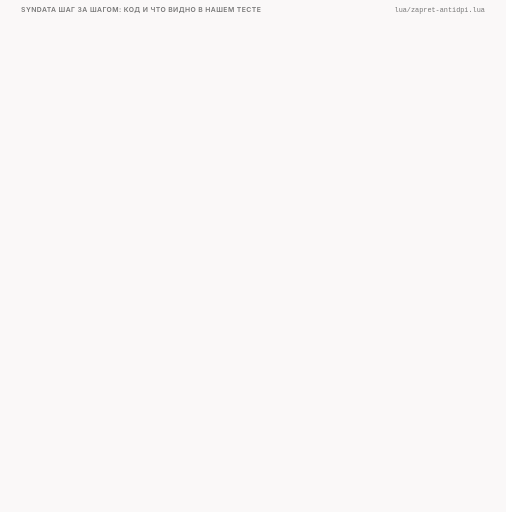
t = 0.00 s
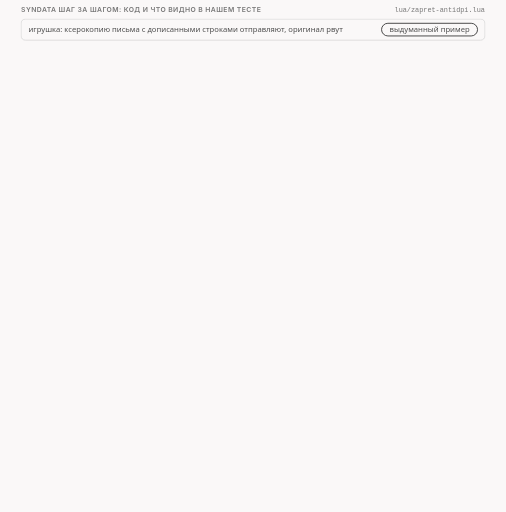
t = 1.45 s
t = 3.73 s: frame unchanged from t = 1.45 s, image omitted
t = 4.86 s: frame unchanged from t = 1.45 s, image omitted
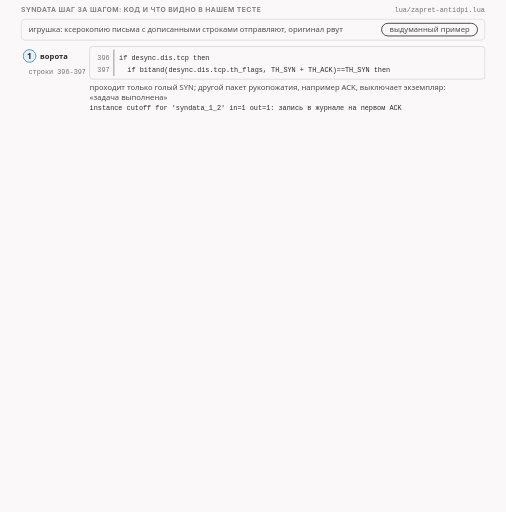
t = 6.45 s
t = 8.34 s: frame unchanged from t = 6.45 s, image omitted

The animated SVG that drew these frames (rendered in a browser with its animation timeline set to each time). Animation: 10 CSS @keyframes rules; frames cover the first 8.34 s, repeats indefinitely.

<svg xmlns="http://www.w3.org/2000/svg" class="v09-s25-syndata-six-steps" viewBox="0 0 960 971" width="960" height="971" role="img" aria-labelledby="v09-s25-syndata-six-steps-t v09-s25-syndata-six-steps-d">
<title id="v09-s25-syndata-six-steps-t">Шесть шагов syndata в коде</title>
<desc id="v09-s25-syndata-six-steps-d">Функция syndata состоит из шести шагов: ворота пропускают только голый SYN, глубокая копия принимает все правки, заготовка берётся из аргумента blob или это 16 нулевых байт, условия применяются к единственному SYN, поэтому срок жизни 1 убивает рукопожатие, а плохая сумма оставляет клиента без ответа, tls_mod получает только заготовку и потому rnd и sni работают, давая SYN в 673 байта, а dupsid ничего не делает и оставляет 680 байт, а шестой шаг отправляет копию в 76 байт и возвращает выбросить для оригинала.</desc>
<style>.v09-s25-syndata-six-steps{--fg:var(--dark,#2b2b2b);--fg2:var(--darkgray,#4e4e4e);--mute:var(--gray,#767676);--line:var(--lightgray,#d4d4d4);--acc:var(--secondary,#1f7fb5);--tint:var(--highlight,rgba(178,225,255,.28));--bg:var(--light,#faf8f8);--rej:#c4372b;--rejt:rgba(196,55,43,.10);--ok:#237a4b;--okt:rgba(35,122,75,.11);--amb:#a8610a;--ambt:rgba(168,97,10,.13)}
@media (prefers-color-scheme:dark){.v09-s25-syndata-six-steps{--fg:var(--dark,#ebebec);--fg2:var(--darkgray,#d4d4d4);--mute:var(--gray,#9a9a9a);--line:var(--lightgray,#4a474a);--acc:var(--secondary,#b2e1ff);--tint:var(--highlight,rgba(178,225,255,.14));--bg:var(--light,#161618);--rej:#ff8f80;--rejt:rgba(255,143,128,.14);--ok:#7fd9a1;--okt:rgba(127,217,161,.13);--amb:#f0b866;--ambt:rgba(240,184,102,.14)}}
.v09-s25-syndata-six-steps .bg{fill:var(--bg)}
.v09-s25-syndata-six-steps text{font-family:var(--bodyFont,'Source Sans 3'),system-ui,-apple-system,'Segoe UI',Roboto,sans-serif;font-size:16px;fill:var(--fg2);paint-order:stroke;stroke:var(--bg);stroke-width:4px;stroke-linejoin:round}
.v09-s25-syndata-six-steps .tk{font-weight:600;fill:var(--fg)}
.v09-s25-syndata-six-steps .sm{font-size:14.5px}
.v09-s25-syndata-six-steps .m{font-family:var(--codeFont,'JetBrains Mono'),ui-monospace,'Cascadia Code',Consolas,monospace;font-size:14.5px}
.v09-s25-syndata-six-steps .mk{font-family:var(--codeFont,'JetBrains Mono'),ui-monospace,'Cascadia Code',Consolas,monospace;font-size:14.5px;font-weight:600;fill:var(--fg)}
.v09-s25-syndata-six-steps .hx{font-family:var(--codeFont,'JetBrains Mono'),ui-monospace,'Cascadia Code',Consolas,monospace;font-size:14px;font-weight:600;fill:var(--fg);stroke:none}
.v09-s25-syndata-six-steps .ix{font-family:var(--codeFont,'JetBrains Mono'),ui-monospace,'Cascadia Code',Consolas,monospace;font-size:13px;fill:var(--mute);stroke:none}
.v09-s25-syndata-six-steps .big{font-size:22px}
.v09-s25-syndata-six-steps .ml{font-family:var(--codeFont,'JetBrains Mono'),ui-monospace,'Cascadia Code',Consolas,monospace;font-size:17px;font-weight:600;fill:var(--fg)}
.v09-s25-syndata-six-steps .cap{font-family:var(--headerFont,Inter),system-ui,-apple-system,'Segoe UI',Roboto,sans-serif;font-size:13px;font-weight:600;letter-spacing:.06em;text-transform:uppercase;fill:var(--mute)}
.v09-s25-syndata-six-steps .mu{fill:var(--mute)}.v09-s25-syndata-six-steps .fg{fill:var(--fg)}.v09-s25-syndata-six-steps .acc{fill:var(--acc)}.v09-s25-syndata-six-steps .rej{fill:var(--rej)}.v09-s25-syndata-six-steps .ok{fill:var(--ok)}.v09-s25-syndata-six-steps .amb{fill:var(--amb)}
.v09-s25-syndata-six-steps .c{text-anchor:middle}.v09-s25-syndata-six-steps .r{text-anchor:end}.v09-s25-syndata-six-steps .ns{stroke:none}
.v09-s25-syndata-six-steps .bx{fill:var(--bg);stroke:var(--line);stroke-width:1.4}
.v09-s25-syndata-six-steps .bxs{fill:var(--bg);stroke:var(--mute);stroke-width:1.4}
.v09-s25-syndata-six-steps .bxa{fill:var(--tint);stroke:var(--acc);stroke-width:1.4}
.v09-s25-syndata-six-steps .bxr{fill:var(--rejt);stroke:var(--rej);stroke-width:1.4}
.v09-s25-syndata-six-steps .bxo{fill:var(--okt);stroke:var(--ok);stroke-width:1.4}
.v09-s25-syndata-six-steps .bxb{fill:var(--ambt);stroke:var(--amb);stroke-width:1.4}
.v09-s25-syndata-six-steps .pl{fill:var(--bg);stroke:var(--fg);stroke-width:1.6}
.v09-s25-syndata-six-steps .fs{fill:var(--mute);fill-opacity:.22;stroke:none}
.v09-s25-syndata-six-steps .bxg{fill:var(--mute);fill-opacity:.2;stroke:var(--mute);stroke-width:1.4}
.v09-s25-syndata-six-steps .bxn{fill:none;stroke:var(--fg);stroke-width:2}
.v09-s25-syndata-six-steps .bxd{fill:none;stroke:var(--mute);stroke-width:1.3;stroke-dasharray:5 4}
.v09-s25-syndata-six-steps .fa{fill:var(--tint);stroke:none}.v09-s25-syndata-six-steps .fr{fill:var(--rejt);stroke:none}.v09-s25-syndata-six-steps .fb{fill:var(--ambt);stroke:none}.v09-s25-syndata-six-steps .fo{fill:var(--okt);stroke:none}
.v09-s25-syndata-six-steps .lm{fill:none;stroke:var(--mute);stroke-width:1.4}
.v09-s25-syndata-six-steps .lmd{fill:none;stroke:var(--mute);stroke-width:1.4;stroke-dasharray:5 4}
.v09-s25-syndata-six-steps .la{fill:none;stroke:var(--acc);stroke-width:2}
.v09-s25-syndata-six-steps .lf{fill:none;stroke:var(--fg2);stroke-width:2}
.v09-s25-syndata-six-steps .lr{fill:none;stroke:var(--rej);stroke-width:2.4}
.v09-s25-syndata-six-steps .lcut{fill:none;stroke:var(--rej);stroke-width:1.8;stroke-dasharray:6 4}
.v09-s25-syndata-six-steps .lb{fill:none;stroke:var(--amb);stroke-width:2}
.v09-s25-syndata-six-steps .lo{fill:none;stroke:var(--ok);stroke-width:2.4}
.v09-s25-syndata-six-steps .hf{fill:var(--fg2)}.v09-s25-syndata-six-steps .ha{fill:var(--acc)}.v09-s25-syndata-six-steps .hr{fill:var(--rej)}.v09-s25-syndata-six-steps .hm{fill:var(--mute)}.v09-s25-syndata-six-steps .hb{fill:var(--amb)}
.v09-s25-syndata-six-steps .fun{fill:var(--tint);stroke:var(--acc);stroke-width:1;stroke-opacity:.55}
.v09-s25-syndata-six-steps .a{animation-duration:80s;animation-timing-function:cubic-bezier(.3,.6,.25,1);animation-iteration-count:infinite;animation-fill-mode:both}
@media (prefers-reduced-motion:reduce){.v09-s25-syndata-six-steps .a{animation:none}.v09-s25-syndata-six-steps .tr{display:none}}
.v09-s25-syndata-six-steps .fl{fill:var(--bg);stroke:none}
.v09-s25-syndata-six-steps .bxw{fill:var(--bg);stroke:var(--amb);stroke-width:1.4;stroke-dasharray:5 4}
.v09-s25-syndata-six-steps .bxwa{fill:var(--bg);stroke:var(--acc);stroke-width:1.4;stroke-dasharray:5 4}
.v09-s25-syndata-six-steps .bxrd{fill:none;stroke:var(--rej);stroke-width:2.4;stroke-dasharray:6 4}
.v09-s25-syndata-six-steps .lbd{fill:none;stroke:var(--amb);stroke-width:2;stroke-dasharray:6 4}
.v09-s25-syndata-six-steps .bxz{fill:var(--mute);fill-opacity:.28;stroke:var(--mute);stroke-width:1.2}
.v09-s25-syndata-six-steps .bxoo{fill:var(--bg);stroke:var(--ok);stroke-width:2.2}
.v09-s25-syndata-six-steps .bxbb{fill:var(--bg);stroke:var(--amb);stroke-width:2.2}
.v09-s25-syndata-six-steps .bxrr{fill:var(--bg);stroke:var(--rej);stroke-width:2.2}
.v09-s25-syndata-six-steps .bxaa{fill:var(--bg);stroke:var(--acc);stroke-width:2.2}
@keyframes v09-s25-syndata-six-steps-k1{0.0%{opacity:0}1.25%{opacity:0}1.812%{opacity:1}97.875%{opacity:1}98.625%{opacity:0}100%{opacity:0}}.v09-s25-syndata-six-steps .e1{animation-name:v09-s25-syndata-six-steps-k1}@keyframes v09-s25-syndata-six-steps-k2{0.0%{opacity:0}7.5%{opacity:0}8.062%{opacity:1}97.875%{opacity:1}98.625%{opacity:0}100%{opacity:0}}.v09-s25-syndata-six-steps .e2{animation-name:v09-s25-syndata-six-steps-k2}@keyframes v09-s25-syndata-six-steps-k3{0.0%{opacity:0}17.5%{opacity:0}18.062%{opacity:1}97.875%{opacity:1}98.625%{opacity:0}100%{opacity:0}}.v09-s25-syndata-six-steps .e3{animation-name:v09-s25-syndata-six-steps-k3}@keyframes v09-s25-syndata-six-steps-k4{0.0%{opacity:0}27.5%{opacity:0}28.062%{opacity:1}97.875%{opacity:1}98.625%{opacity:0}100%{opacity:0}}.v09-s25-syndata-six-steps .e4{animation-name:v09-s25-syndata-six-steps-k4}@keyframes v09-s25-syndata-six-steps-k5{0.0%{opacity:0}37.5%{opacity:0}38.062%{opacity:1}97.875%{opacity:1}98.625%{opacity:0}100%{opacity:0}}.v09-s25-syndata-six-steps .e5{animation-name:v09-s25-syndata-six-steps-k5}@keyframes v09-s25-syndata-six-steps-k6{0.0%{opacity:0}47.5%{opacity:0}48.062%{opacity:1}97.875%{opacity:1}98.625%{opacity:0}100%{opacity:0}}.v09-s25-syndata-six-steps .e6{animation-name:v09-s25-syndata-six-steps-k6}@keyframes v09-s25-syndata-six-steps-k7{0.0%{opacity:0}57.5%{opacity:0}58.063%{opacity:1}97.875%{opacity:1}98.625%{opacity:0}100%{opacity:0}}.v09-s25-syndata-six-steps .e7{animation-name:v09-s25-syndata-six-steps-k7}@keyframes v09-s25-syndata-six-steps-k8{0.0%{opacity:0}67.5%{opacity:0}68.062%{opacity:1}97.875%{opacity:1}98.625%{opacity:0}100%{opacity:0}}.v09-s25-syndata-six-steps .e8{animation-name:v09-s25-syndata-six-steps-k8}@keyframes v09-s25-syndata-six-steps-k9{0.0%{opacity:0}68.125%{opacity:0}68.5%{opacity:1}75.0%{opacity:1}75.375%{opacity:0}100%{opacity:0}}.v09-s25-syndata-six-steps .e9{animation-name:v09-s25-syndata-six-steps-k9}@keyframes v09-s25-syndata-six-steps-k10{0.0%{opacity:0}75.0%{opacity:0}75.562%{opacity:1}97.875%{opacity:1}98.625%{opacity:0}100%{opacity:0}}.v09-s25-syndata-six-steps .e10{animation-name:v09-s25-syndata-six-steps-k10}</style>
<rect class="bg" x="0" y="0" width="960" height="971"/>
<g><text class="cap" x="40" y="22">syndata шаг за шагом: код и что видно в нашем тесте</text><text class="ix mu r" x="920" y="22">lua/zapret-antidpi.lua</text></g>
<g class="a e1"><rect class="bx" x="40" y="36" width="880" height="40" rx="8"/><text class="sm" x="54" y="61">игрушка: ксерокопию письма с дописанными строками отправляют, оригинал рвут</text><rect class="pl" x="723.9" y="44" width="182.1" height="24" rx="12"/><text class="sm c" x="815" y="61">выдуманный пример</text></g>
<g class="a e2"><circle class="bxa" cx="56" cy="106" r="12"/><text class="tk c ns" x="56" y="111">1</text><text class="sm tk" x="76" y="111">ворота</text><text class="ix mu" x="54" y="141">строки 396-397</text><rect class="bx" x="170" y="88" width="750" height="62" rx="6"/><path class="lm" d="M216 94L216 144"/><text class="ix mu r" x="208" y="113">396</text><text class="ix fg" x="226" y="113">if desync.dis.tcp then</text><text class="ix mu r" x="208" y="137">397</text><text class="ix fg" x="226" y="137">  if bitand(desync.dis.tcp.th_flags, TH_SYN + TH_ACK)==TH_SYN then</text><text class="sm" x="170" y="170">проходит только голый SYN; другой пакет рукопожатия, например ACK, выключает экземпляр:</text><text class="sm" x="170" y="189">«задача выполнена»</text><text class="ix fg" x="170" y="208">instance cutoff for &#x27;syndata_1_2&#x27; in=1 out=1: запись в журнале на первом ACK</text></g>
<g class="a e3"><circle class="bxa" cx="56" cy="241" r="12"/><text class="tk c ns" x="56" y="246">2</text><text class="sm tk" x="76" y="246">глубокая</text><text class="sm tk" x="76" y="264">копия</text><text class="ix mu" x="54" y="294">строка 398</text><rect class="bx" x="170" y="223" width="750" height="38" rx="6"/><path class="lm" d="M216 229L216 255"/><text class="ix mu r" x="208" y="248">398</text><text class="ix fg" x="226" y="248">    local dis = deepcopy(desync.dis)</text><text class="sm" x="170" y="281">все правки идут в копию: что исправлено раньше, попадает в неё, что позже, нет; отсюда</text><text class="sm" x="170" y="300">порядок со wssize</text></g>
<g class="a e4"><circle class="bxa" cx="56" cy="333" r="12"/><text class="tk c ns" x="56" y="338">3</text><text class="sm tk" x="76" y="338">заготовка</text><text class="ix mu" x="54" y="368">строка 399</text><rect class="bx" x="170" y="315" width="750" height="38" rx="6"/><path class="lm" d="M216 321L216 347"/><text class="ix mu r" x="208" y="340">399</text><text class="ix fg" x="226" y="340">    dis.payload = blob(desync, desync.arg.blob, &quot;\x00&quot; x 16)</text><text class="sm" x="170" y="373">blob (zapret-lib.lua, строки 534-560): нет аргумента: 16 нулевых байт; «0x» и цифры: эти байты;</text><text class="sm" x="170" y="392">имя: заготовка. В коде строка 399 длиннее: 16 раз \x00</text><text class="ix fg" x="170" y="411">blob &#x27;nosuchblob&#x27; unavailable, затем desync ERROR. passing packet unmodified.</text><text class="sm" x="170" y="430">обычный SYN ушёл без изменений, соединение заработало</text></g>
<g class="a e5"><circle class="bxa" cx="56" cy="463" r="12"/><text class="tk c ns" x="56" y="468">4</text><text class="sm tk" x="76" y="468">условия</text><text class="ix mu" x="54" y="498">строка 400</text><rect class="bx" x="170" y="445" width="750" height="38" rx="6"/><path class="lm" d="M216 451L216 477"/><text class="ix mu r" x="208" y="470">400</text><text class="ix fg" x="226" y="470">    apply_fooling(desync, dis)</text><text class="sm" x="170" y="503">применяются к единственному SYN: срок жизни 1 убивает рукопожатие, плохая сумма</text><text class="sm" x="170" y="522">оставляет клиента без ответа</text><text class="ix fg" x="170" y="541">срок 1: SYN len 16, ICMP type 11 на 5,10 мс, Errno 113 No route to host</text><text class="ix fg" x="170" y="560">badsum: SYN len 16 на 0,00, 1004,51 и 2027,95 мс, error: timed out</text></g>
<g class="a e6"><circle class="bxa" cx="56" cy="593" r="12"/><text class="tk c ns" x="56" y="598">5</text><text class="sm tk" x="76" y="598">tls_mod</text><text class="ix mu" x="54" y="628">строки 401-404</text><rect class="bx" x="170" y="575" width="750" height="62" rx="6"/><path class="lm" d="M216 581L216 631"/><text class="ix mu r" x="208" y="600">401</text><text class="ix fg" x="226" y="600">    if desync.arg.tls_mod then</text><text class="ix mu r" x="208" y="624">402</text><text class="ix fg" x="226" y="624">      local pl = tls_mod_shim(desync, dis.payload, desync.arg.tls_mod, nil)</text><rect class="fb" x="779.8" y="609" width="27.5" height="20" rx="3"/><text class="sm" x="170" y="657">настоящее приветствие не передано (четвёртый аргумент nil): rnd и sni работают, dupsid</text><text class="sm" x="170" y="676">копировать нечего</text><text class="ix fg" x="170" y="695">change SNI : www.microsoft.com =&gt; google.com size_delta=-7, SYN 673 = 680 - 7</text><text class="ix fg" x="170" y="714">tls_mod=dupsid: SYN 680, строки applied dupsid нет (dupsid внутри if payload, protocol.c:884)</text></g>
<g class="a e7"><circle class="bxa" cx="56" cy="747" r="12"/><text class="tk c ns" x="56" y="752">6</text><text class="sm tk" x="76" y="752">отправка</text><text class="ix mu" x="54" y="782">строки 405-408</text><rect class="bx" x="170" y="729" width="750" height="110" rx="6"/><path class="lm" d="M216 735L216 833"/><text class="ix mu r" x="208" y="754">405</text><text class="ix fg" x="226" y="754">    if b_debug then DLOG(&quot;syndata: &quot;..hexdump_dlog(dis.payload)) end</text><text class="ix mu r" x="208" y="778">406</text><text class="ix fg" x="226" y="778">    if rawsend_dissect_ipfrag(dis, desync_opts(desync)) then</text><text class="ix mu r" x="208" y="802">407</text><text class="ix fg" x="226" y="802">      return VERDICT_DROP</text><text class="ix mu r" x="208" y="826">408</text><text class="ix fg" x="226" y="826">    end</text><text class="sm" x="170" y="859">успех: оригинал выбрасывается; провал: оригинальный SYN уходит как есть</text><text class="ix fg" x="170" y="878">rawsend_dissect repeats=1 size=76: 20 + 40 + 16 = 76 байт</text></g>
<g class="a e8"><rect class="bx" x="40" y="893" width="880" height="62" rx="8"/><text class="sm tk" x="54" y="916">проверь себя: syndata:blob=0x1603. Сколько байт данных будет в SYN?</text></g>
<g class="a e9 tr"><rect class="bxd" x="54" y="925" width="100" height="24" rx="6"/><text class="mk c" x="104" y="942">?</text></g>
<g class="a e10"><text class="sm tk ok" x="54" y="941">два байта: «0x» и четыре цифры; в нашем тесте SYN len 2, и соединение открылось</text></g>
</svg>
